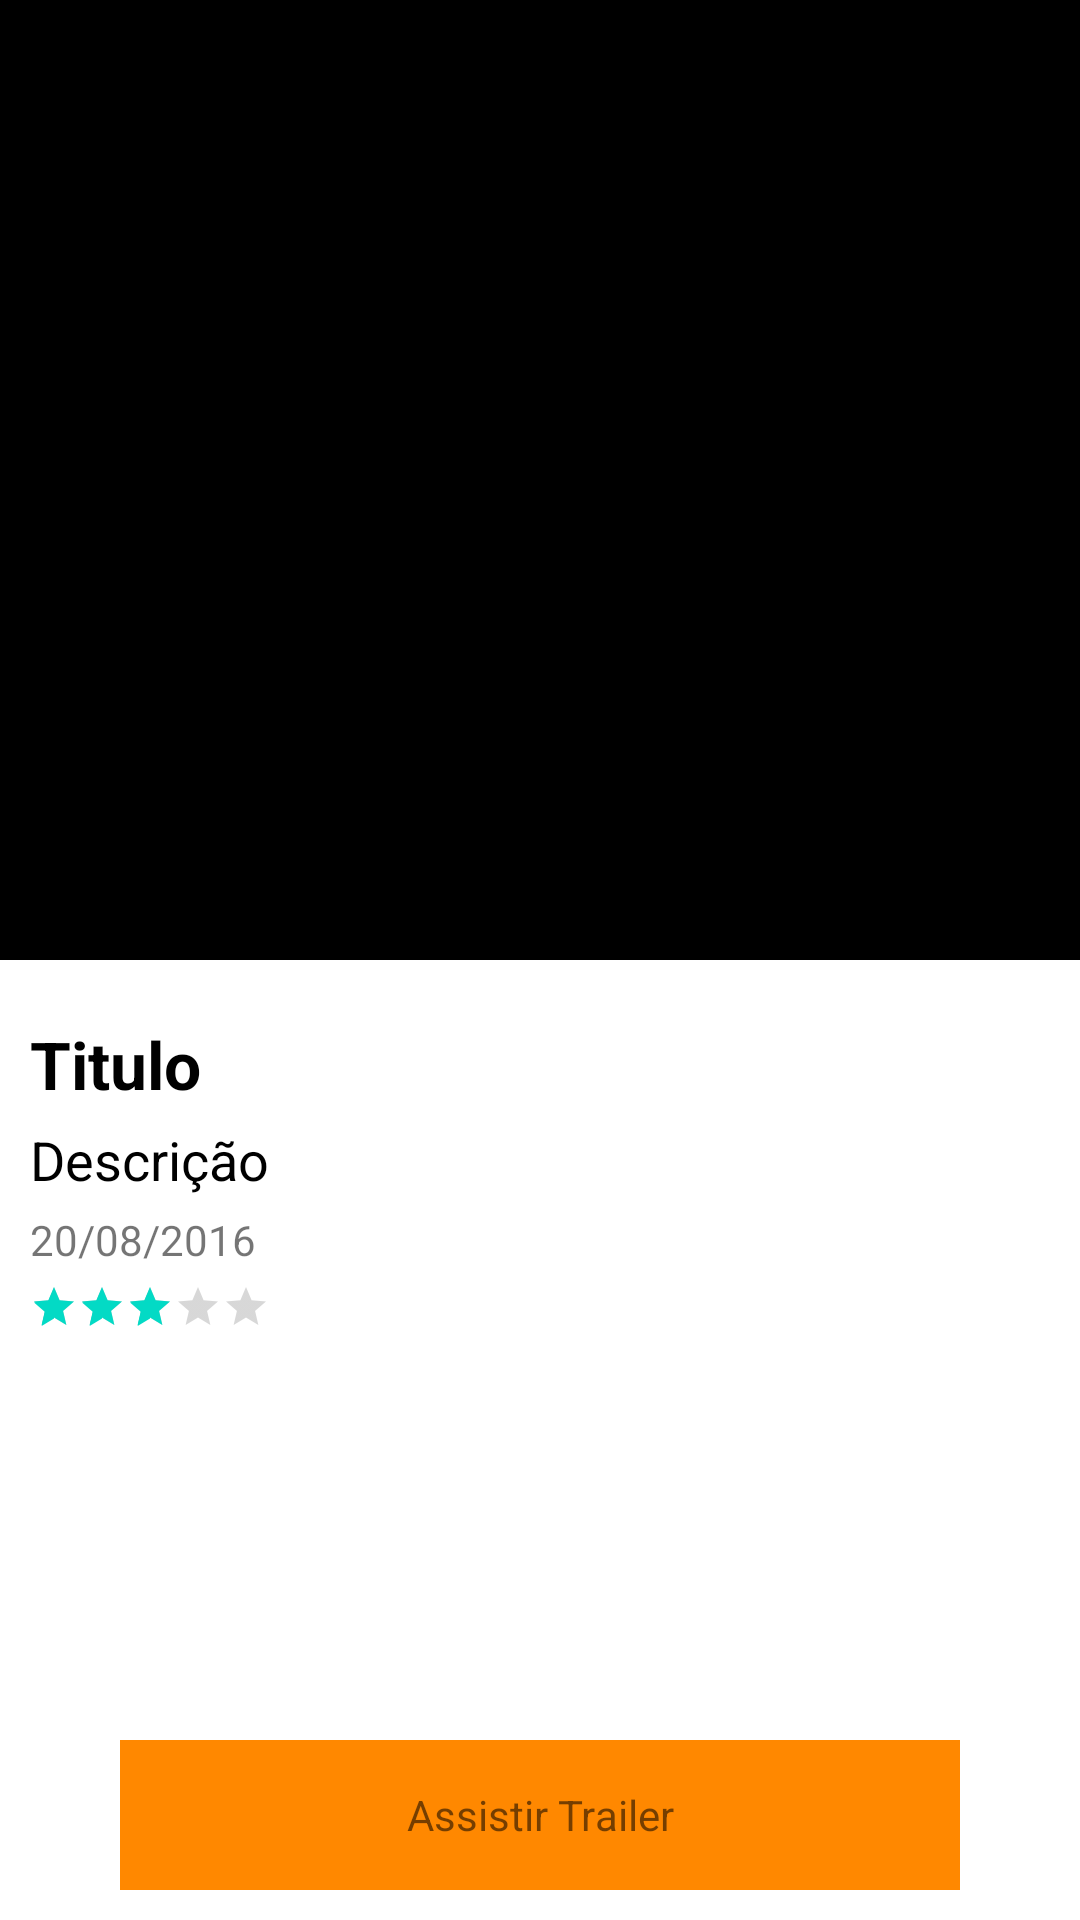

This screen was rendered from an Android layout file. Write that file and the resources it references.
<!-- AndroidManifest.xml: application theme AppTheme.NoActionBar -->
<!-- res/layout/activity_filme_detalhe.xml -->
<?xml version="1.0" encoding="utf-8"?>
<LinearLayout xmlns:android="http://schemas.android.com/apk/res/android"
    xmlns:app="http://schemas.android.com/apk/res-auto"
    xmlns:tools="http://schemas.android.com/tools"
    android:layout_width="match_parent"
    android:layout_height="match_parent"
    android:background="@android:color/black"
    android:orientation="vertical"
    tools:context="br.com.bollyfilmes.view.activitys.FilmeDetalheActivity">

    <ImageView
        android:id="@+id/imgItemPoster"
        android:layout_width="match_parent"
        android:layout_height="0dp"
        android:layout_weight="5"
        android:src="@drawable/poster" />

    <RelativeLayout
        android:layout_width="match_parent"
        android:layout_height="0dp"
        android:layout_weight="5"
        android:background="@android:color/white"
        android:orientation="vertical"
        android:padding="10dp">

        <TextView
            android:id="@+id/tvTitulo"
            android:layout_width="wrap_content"
            android:layout_height="wrap_content"
            android:layout_marginTop="10dp"
            android:text="Titulo"
            android:textAppearance="?android:textAppearanceLarge"
            android:textColor="@android:color/black"
            android:textStyle="bold" />

        <TextView
            android:id="@+id/tvDescricao"
            android:layout_width="wrap_content"
            android:layout_height="wrap_content"
            android:layout_marginTop="5dp"
            android:layout_below="@+id/tvTitulo"
            android:maxLength="50"
            android:text="Descrição"
            android:textAppearance="?android:textAppearanceMedium"
            android:textColor="@android:color/black" />

        <TextView
            android:id="@+id/tvData"
            android:layout_width="wrap_content"
            android:layout_height="wrap_content"
            android:layout_marginTop="5dp"
            android:layout_below="@+id/tvDescricao"
            android:text="20/08/2016"
            android:textAppearance="?android:textAppearanceSmall" />

        <RatingBar
            android:id="@+id/ratingPreference"
            style="@style/Widget.AppCompat.RatingBar.Small"
            android:layout_width="wrap_content"
            android:layout_height="wrap_content"
            android:layout_below="@+id/tvData"
            android:layout_gravity="bottom"
            android:layout_marginTop="5dp"
            android:numStars="5"
            android:rating="3" />

        <TextView
            android:id="@+id/itemBtnTrailer"
            android:layout_width="match_parent"
            android:layout_height="50dp"
            android:layout_marginRight="30dp"
            android:layout_marginLeft="30dp"
            android:layout_alignParentBottom="true"
            android:gravity="center"
            android:layout_gravity="center"
            android:background="@android:color/holo_orange_dark"
            android:text="Assistir Trailer" />
    </RelativeLayout>

</LinearLayout>
<!-- resources referenced by this layout -->
<resources>
  <style name="AppTheme.NoActionBar">
          <item name="windowActionBar">false</item>
          <item name="windowNoTitle">true</item>
          <item name="android:splitMotionEvents">false</item>
      </style>
</resources>
